Run: headless pygame with SDL's dummy video driver; simulated clock (each Clock.tick advances the game by its frame time, no real sleeping); random seed 0; keys injected as events and as key.get_pressed() state; no mouse input.
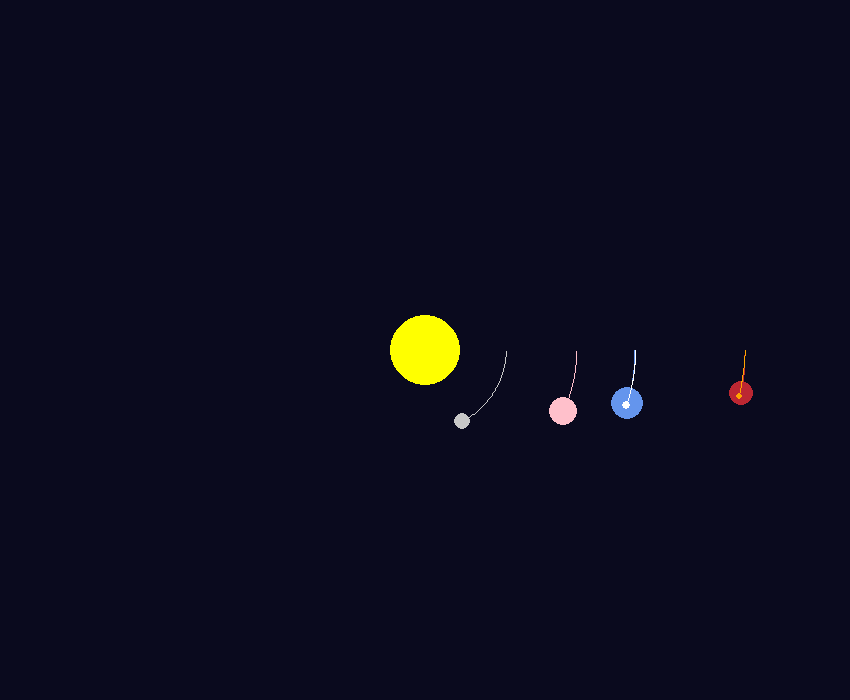
Frame 1 of 4 · flips 1–60 · no input
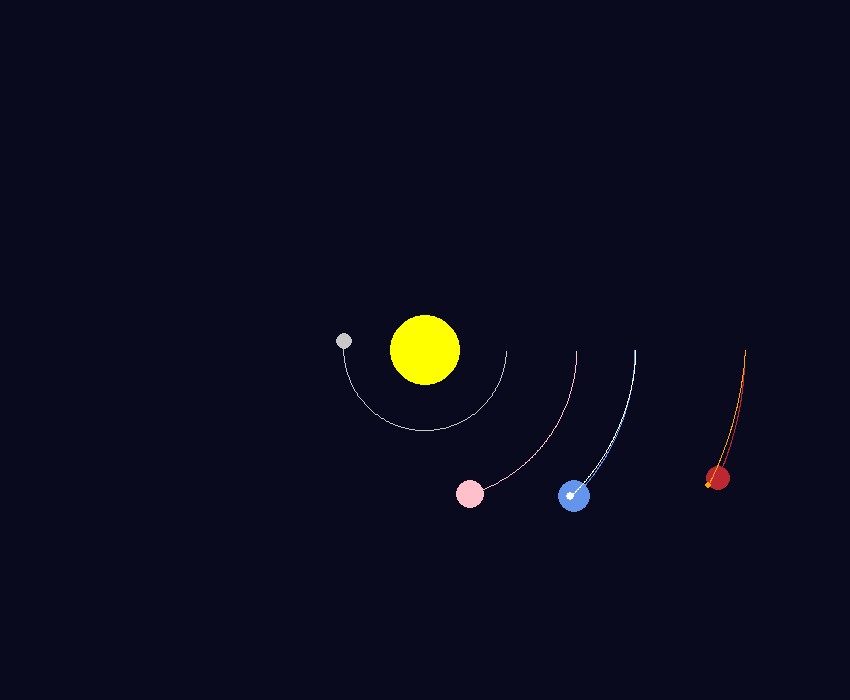
Frame 2 of 4 · flips 61–180 · tapped SPACE, RETURN · held RIGHT (→), D
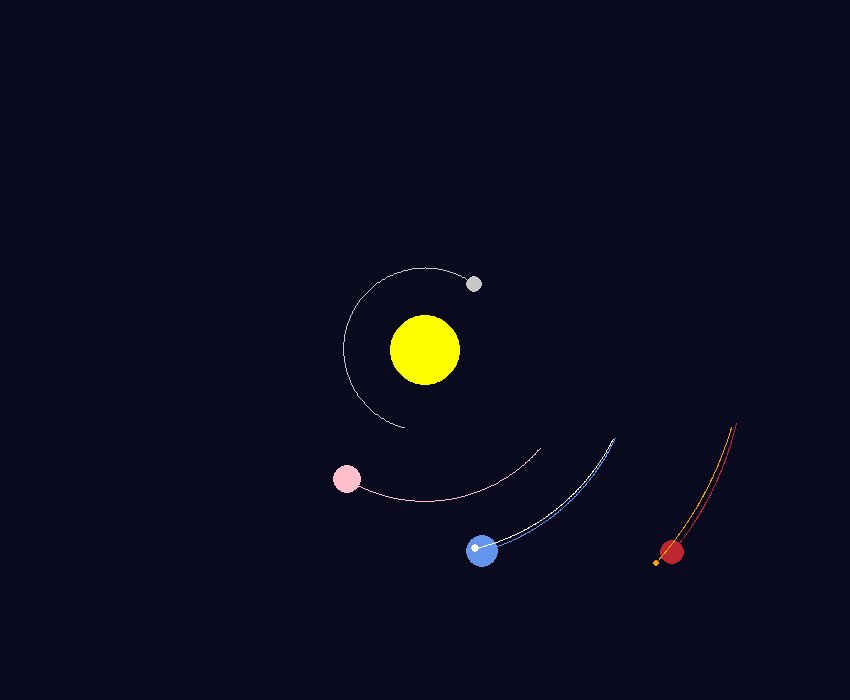
Frame 3 of 4 · flips 181–300 · held DOWN (↓), S
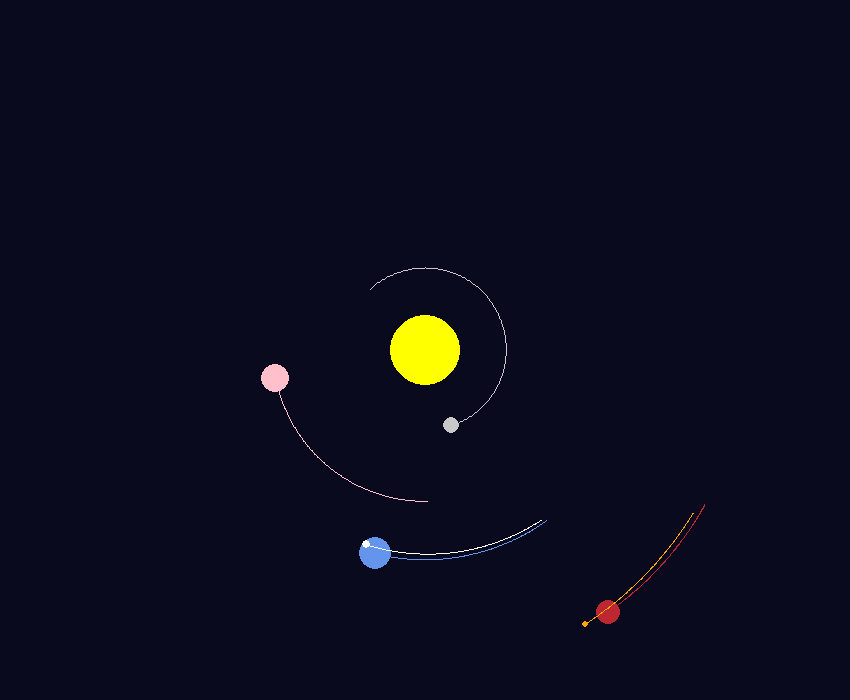
Frame 4 of 4 · flips 301–420 · held LEFT (←), A, UP (↑), W

The pygame program that drew these frames:

import pygame
import math
#Experiment failed!
pygame.init()

WIDTH = 850
HEIGHT = 700
window = pygame.display.set_mode((WIDTH, HEIGHT))
pygame.display.set_caption('Solar System with Moons')

YELLOW = (255, 255, 0)
BLUE = (100, 149, 237)
RED = (188, 39, 50)
LIGHT_GREY = (200, 200, 200)
PINK = (255, 192, 203)
WHITE = (255, 255, 255)
ORANGE = (255, 165, 0)
BG_COLOR = (10, 10, 30)

class Body:
    AU = 149597870700
    G = 6.67430e-11
    SCALE = 210 / AU
    TIMESTEP = 3600 * 6
    
    def __init__(self, name, x, y, vx, vy, mass, radius, color):
        self.name = name
        self.x = x
        self.y = y
        self.vx = vx
        self.vy = vy
        self.mass = mass
        self.radius = radius
        self.color = color
        self.trail = []
    
    def update(self, bodies):
        fx_total = 0
        fy_total = 0
        
        for other in bodies:
            if other is self:
                continue
            
            dx = other.x - self.x
            dy = other.y - self.y
            dist = math.sqrt(dx * dx + dy * dy)
            
            if dist > 0:
                force = self.G * self.mass * other.mass / (dist * dist)
                theta = math.atan2(dy, dx)
                fx_total += force * math.cos(theta)
                fy_total += force * math.sin(theta)
        
        self.vx += fx_total / self.mass * self.TIMESTEP
        self.vy += fy_total / self.mass * self.TIMESTEP
        self.x += self.vx * self.TIMESTEP
        self.y += self.vy * self.TIMESTEP
        
        self.trail.append((self.x, self.y))
        if len(self.trail) > 400:
            self.trail.pop(0)
    
    def draw(self, win):
        sx = int(self.x * self.SCALE + WIDTH / 2)
        sy = int(self.y * self.SCALE + HEIGHT / 2)
        pygame.draw.circle(win, self.color, (sx, sy), self.radius)
        
        if len(self.trail) > 2:
            points = []
            for px, py in self.trail[-200:]:
                screen_x = int(px * self.SCALE + WIDTH / 2)
                screen_y = int(py * self.SCALE + HEIGHT / 2)
                points.append((screen_x, screen_y))
            if len(points) > 1:
                pygame.draw.lines(win, self.color, False, points, 1)

def calc_orbit_velocity(M, r):
    return math.sqrt(Body.G * M / r)

def main():
    clock = pygame.time.Clock()
    running = True
    bodies = []
    
    sun_mass = 1.989e30
    sun = Body("Sun", 0, 0, 0, 0, sun_mass, 35, YELLOW)
    bodies.append(sun)
    
    mercury_dist = 0.387 * Body.AU
    mercury_v = calc_orbit_velocity(sun_mass, mercury_dist)
    mercury = Body("Mercury", mercury_dist, 0, 0, mercury_v, 3.285e23, 8, LIGHT_GREY)
    bodies.append(mercury)
    
    venus_dist = 0.723 * Body.AU
    venus_v = calc_orbit_velocity(sun_mass, venus_dist)
    venus = Body("Venus", venus_dist, 0, 0, venus_v, 4.867e24, 14, PINK)
    bodies.append(venus)
    
    earth_dist = 1.0 * Body.AU
    earth_mass = 5.972e24
    earth_v = calc_orbit_velocity(sun_mass, earth_dist)
    earth = Body("Earth", earth_dist, 0, 0, earth_v, earth_mass, 16, BLUE)
    bodies.append(earth)
    
    moon_dist = 384400000
    moon_v_relative = calc_orbit_velocity(earth_mass, moon_dist)
    moon_x = earth.x + moon_dist
    moon_y = earth.y
    moon_vx = earth.vx
    moon_vy = earth.vy + moon_v_relative
    moon = Body("Moon", moon_x, moon_y, moon_vx, moon_vy, 7.342e22, 4, WHITE)
    bodies.append(moon)
    
    mars_dist = 1.524 * Body.AU
    mars_mass = 6.39e23
    mars_v = calc_orbit_velocity(sun_mass, mars_dist)
    mars = Body("Mars", mars_dist, 0, 0, mars_v, mars_mass, 12, RED)
    bodies.append(mars)
    
    phobos_dist = 9376000
    phobos_v_relative = calc_orbit_velocity(mars_mass, phobos_dist)
    phobos_x = mars.x + phobos_dist
    phobos_y = mars.y
    phobos_vx = mars.vx
    phobos_vy = mars.vy + phobos_v_relative
    phobos = Body("Phobos", phobos_x, phobos_y, phobos_vx, phobos_vy, 1.0659e16, 3, ORANGE)
    bodies.append(phobos)
    
    while running:
        clock.tick(60)
        window.fill(BG_COLOR)
        
        for event in pygame.event.get():
            if event.type == pygame.QUIT:
                running = False
        
        for body in bodies:
            body.update(bodies)
        
        for body in bodies:
            body.draw(window)
        
        pygame.display.update()
    
    pygame.quit()

main()

###This experiment is a fail!
